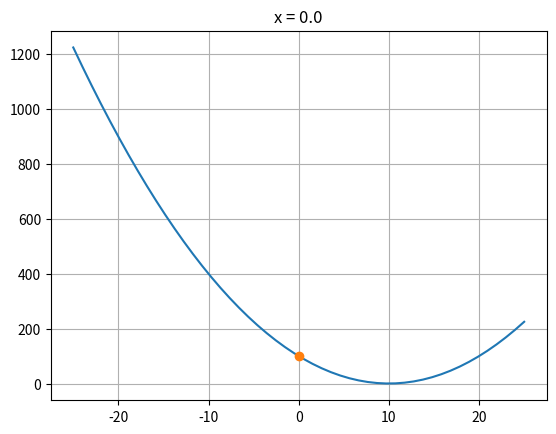
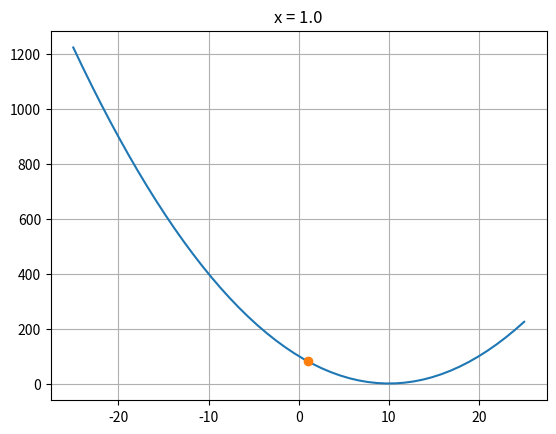
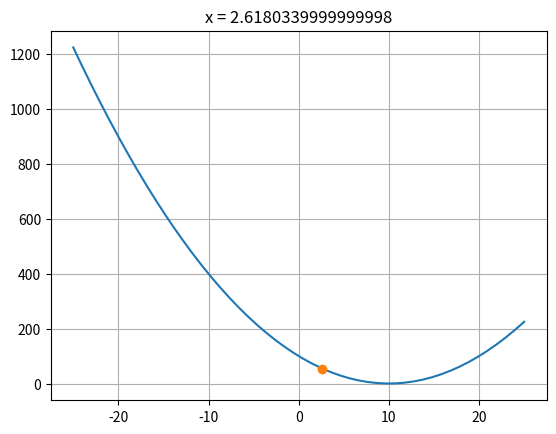
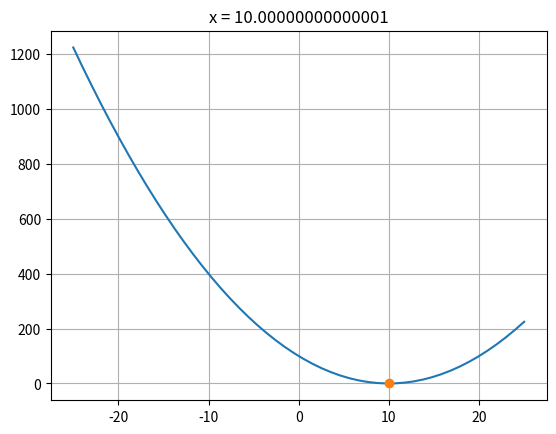
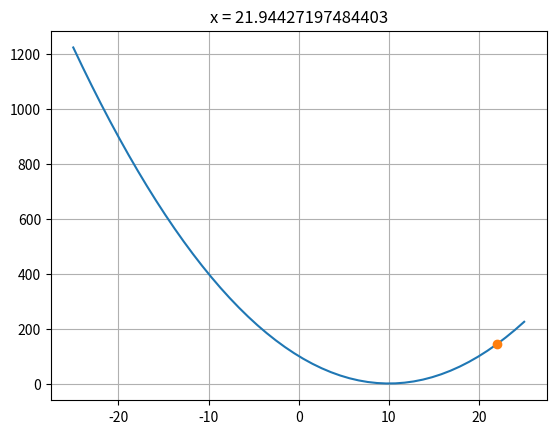
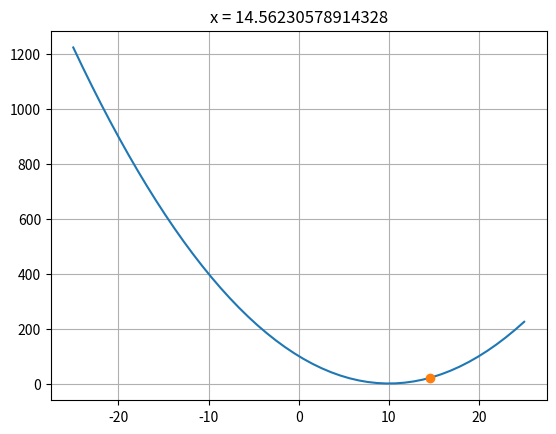
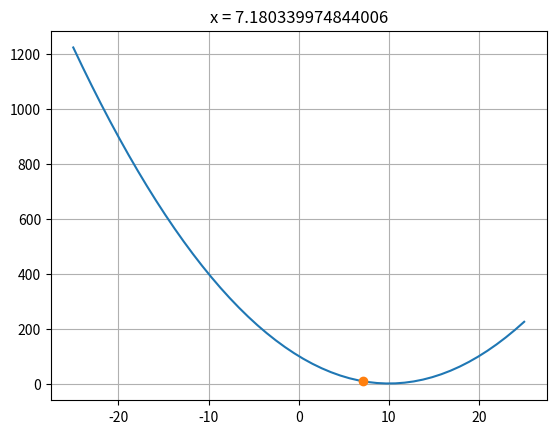
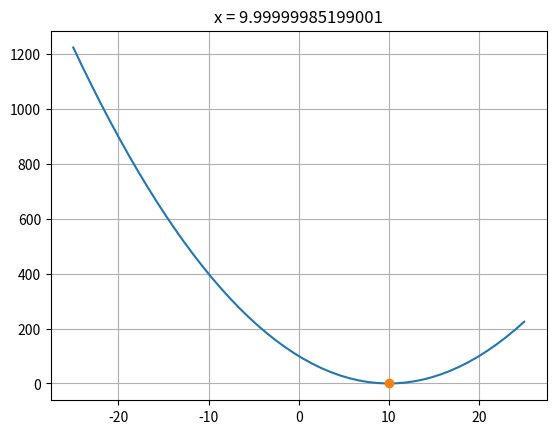
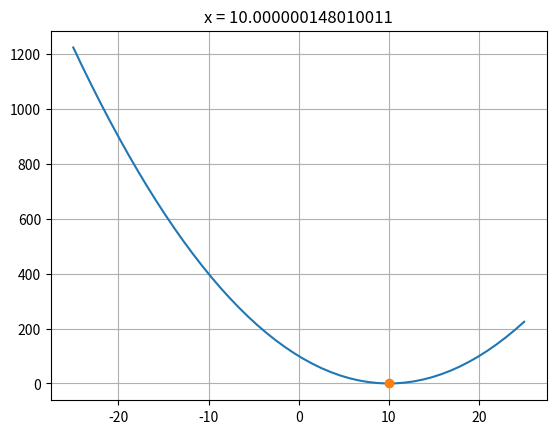
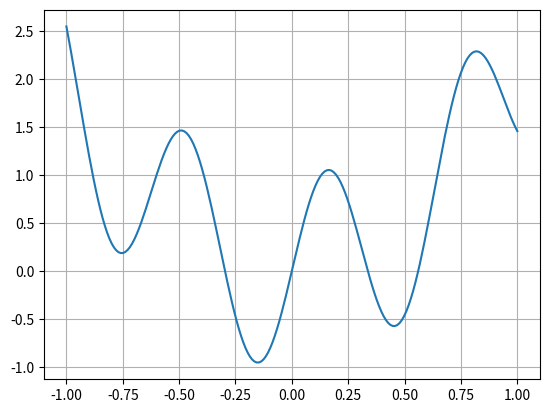
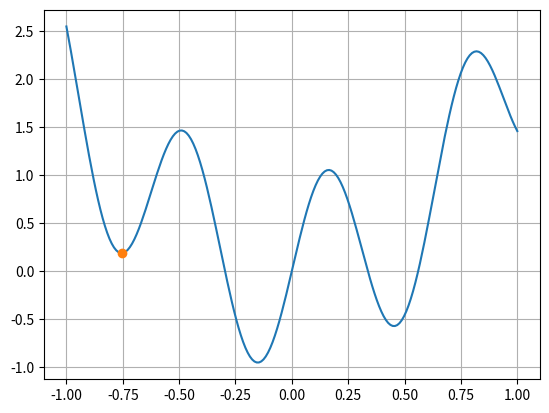
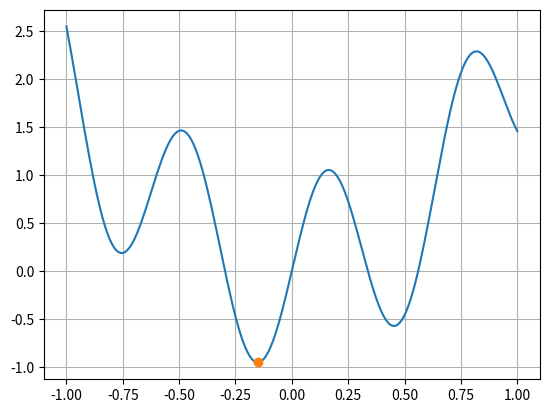

Source code (Python) for these figures, in order:
import scipy.optimize as so



def cost_function(x:float, x_min:float=10.0):
    return (x-x_min) * (x-x_min)



%time
result = so.minimize_scalar(cost_function)



import matplotlib.pyplot as plt
import numpy as np


def cost_function_with_plot(x):
    x_plot = np.linspace(-25, 25)
    y_plot = cost_function(x_plot)
    plt.plot(x_plot, y_plot)
    result = cost_function(x)
    plt.plot(x, result, 'o')
    plt.title(f"x = {x}")
    plt.grid(True)
    plt.show()
    plt.close()
    return result



%time
result = so.minimize_scalar(cost_function_with_plot)



help(so.minimize)



def second_order_polynomial(x, *args):
    a, b, c = args
    cost = a * x * x + b * x + c
    return cost



second_order_polynomial(3, 1, -2, -1)



def a_func_not_smooth(x):
    return np.sin(x*10) + 2.0 * x * x



def plot_the_func_not_smooth():
    x_array = np.linspace(-1, 1, 200)
    y_array = a_func_not_smooth(x_array)
    plt.plot(x_array, y_array)
    plt.grid(True)


plot_the_func_not_smooth()
plt.show()
plt.close()



not_the_best_initial_guess = -0.7
result_not_the_best_initial_guess = so.minimize(a_func_not_smooth, not_the_best_initial_guess, method="Nelder-Mead")

plot_the_func_not_smooth()
plt.plot(result_not_the_best_initial_guess.x, a_func_not_smooth(result_not_the_best_initial_guess.x), 'o')
plt.show()
plt.close()



a_better_initial_guess = -0.3
result_a_better_initial_guess = so.minimize(a_func_not_smooth, a_better_initial_guess, method="Nelder-Mead")

plot_the_func_not_smooth()
plt.plot(result_a_better_initial_guess.x, a_func_not_smooth(result_a_better_initial_guess.x), 'o')
plt.show()
plt.close()



def second_order_polynomial(x, *args):
    a, b, c = args
    cost = a * x * x + b * x + c
    return cost



first_case = so.minimize(
    second_order_polynomial,
    0,
    args=(1, -2, -1),
    method="Nelder-Mead",
)
first_case



second_case = so.minimize(
    second_order_polynomial,
    0,
    (1, -4, +4),
    method="Nelder-Mead",
)
second_case



# stackoverfow.com/a/24634221
import os
os.system("printf '\a'");
